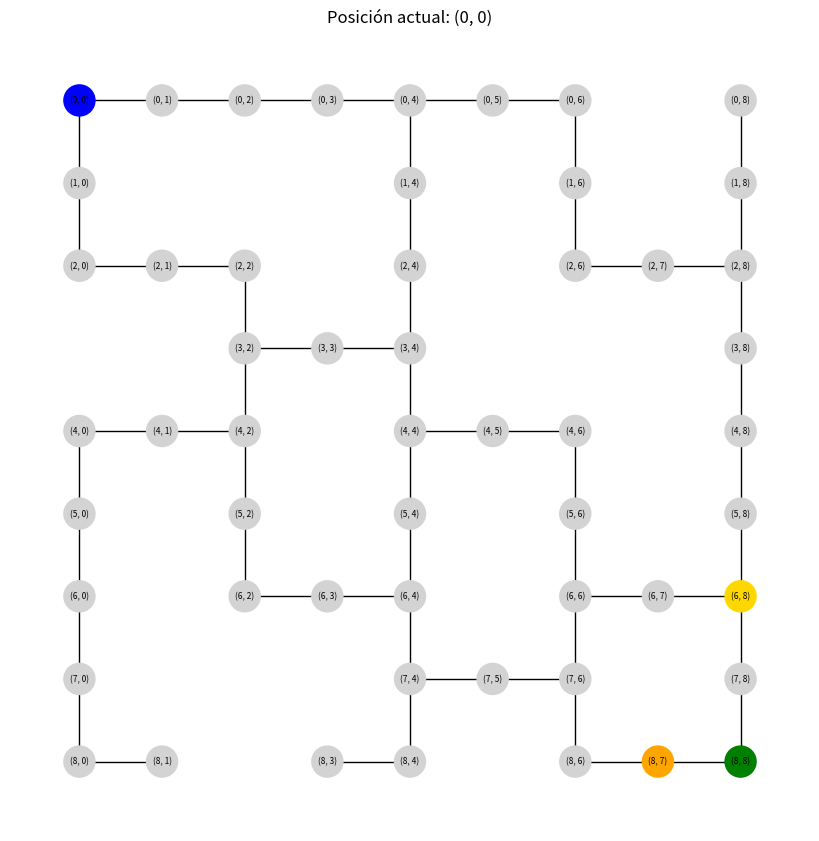

Write Python code to recreate this figure. (Note: this script raises an exception after producing the figure.)
import networkx as nx
import matplotlib.pyplot as plt

laberinto = [
    [0, 0, 0, 0, 0, 0, 0, 1, 0],
    [0, 1, 1, 1, 0, 1, 0, 1, 0],
    [0, 0, 0, 1, 0, 1, 0, 0, 0],
    [1, 1, 0, 0, 0, 1, 1, 1, 0],
    [0, 0, 0, 1, 0, 0, 0, 1, 0],
    [0, 1, 0, 1, 0, 1, 0, 1, 0],
    [0, 1, 0, 0, 0, 1, 0, 0, 3],
    [0, 1, 1, 1, 0, 0, 0, 1, 0],
    [0, 0, 1, 0, 0, 1, 0, 2, 9]
]

filas = len(laberinto)
columnas = len(laberinto[0])

# --- Construcción automática del grafo a partir de la matriz ---
G = nx.Graph()

# 1. Crear un nodo por cada celda que no sea muro (1)
for f in range(filas):
    for c in range(columnas):
        if laberinto[f][c] != 1:
            G.add_node((f, c), valor=laberinto[f][c])

# 2. Crear aristas entre celdas adyacentes (arriba/abajo/izq/der) que no sean muro
for f in range(filas):
    for c in range(columnas):
        if laberinto[f][c] == 1:
            continue  # es un muro, no tiene conexiones

        actual = (f, c)

        # Vecino de abajo
        if f + 1 < filas and laberinto[f + 1][c] != 1:
            G.add_edge(actual, (f + 1, c))

        # Vecino de la derecha
        if c + 1 < columnas and laberinto[f][c + 1] != 1:
            G.add_edge(actual, (f, c + 1))

# --- Estado inicial del jugador ---
pos = (0, 0)
coins = 30

direcciones = {
    "w": (-1, 0),
    "s": (1, 0),
    "a": (0, -1),
    "d": (0, 1)
}

nombres_direccion = {
    "w": "arriba",
    "s": "abajo",
    "a": "izquierda",
    "d": "derecha"
}


def dibujar_grafo(pos_jugador):
    """Dibuja el grafo del laberinto usando matplotlib, marcando al jugador."""
    # Usamos la propia coordenada (fila, columna) como posición en el plano.
    # Invertimos la fila para que la matriz no se vea "boca abajo".
    posiciones = {nodo: (nodo[1], -nodo[0]) for nodo in G.nodes()}

    colores = []
    for nodo in G.nodes():
        valor = laberinto[nodo[0]][nodo[1]]
        if nodo == pos_jugador:
            colores.append("blue")       # jugador
        elif valor == 0:
            colores.append("lightgray")  # camino
        elif valor == 2:
            colores.append("orange")     # penalización
        elif valor == 3:
            colores.append("gold")       # premio
        elif valor == 9:
            colores.append("green")      # meta

    plt.figure(figsize=(8, 8))
    nx.draw(
        G,
        pos=posiciones,
        with_labels=True,
        labels={n: n for n in G.nodes()},
        node_color=colores,
        node_size=500,
        font_size=6
    )
    plt.title(f"Posición actual: {pos_jugador}")
    plt.show()


def mostrar_estado():
    print(f"\nPosición actual: {pos}  |  Monedas: {coins}")


def procesar_celda(nueva_pos):
    """Aplica el efecto de la celda a la que se acaba de mover el jugador."""
    global coins

    valor = laberinto[nueva_pos[0]][nueva_pos[1]]

    if valor == 2:
        coins -= 3
        print("¡Penalización! Pierdes 3 monedas.")
    elif valor == 0:
        coins -= 1
    elif valor == 3:
        coins -= 0.25
        print("¡Premio! Pierdes 0.25 monedas.")
    elif valor == 9:
        print("¡Has llegado a la meta!")

    return valor


def juego():
    global pos, coins

    print("=== LABERINTO ===")
    print("Controles: w = arriba, s = abajo, a = izquierda, d = derecha")
    print("Escribe 'ver' para dibujar el grafo, 'salir' para terminar la partida.\n")

    # Dibujo inicial del laberinto completo
    dibujar_grafo(pos)

    while True:
        mostrar_estado()

        if coins <= 0:
            print("Te has quedado sin monedas. Fin del juego.")
            break

        movimiento = input("Movimiento: ").strip().lower()

        if movimiento == "salir":
            print("Has salido del juego.")
            break

        if movimiento == "ver":
            dibujar_grafo(pos)
            continue

        if movimiento not in direcciones:
            print("Movimiento no válido. Usa w, s, a, d, 'ver' o 'salir'.")
            continue

        df, dc = direcciones[movimiento]
        destino = (pos[0] + df, pos[1] + dc)

        # Comprobar que el destino exista como nodo del grafo
        if not G.has_node(destino):
            print("No puedes moverte fuera del laberinto.")
            continue

        # Comprobar que exista una arista (camino libre) entre la posición
        # actual y el destino
        if G.has_edge(pos, destino):
            pos = destino
            valor = procesar_celda(pos)
            dibujar_grafo(pos)  # se actualiza el dibujo tras cada movimiento válido

            if valor == 9:
                print(f"\n¡Felicidades! Terminaste con {coins} monedas.")
                break
        else:
            print(f"No puedes moverte hacia {nombres_direccion[movimiento]}, hay un muro.")


if __name__ == "__main__":
    juego()
